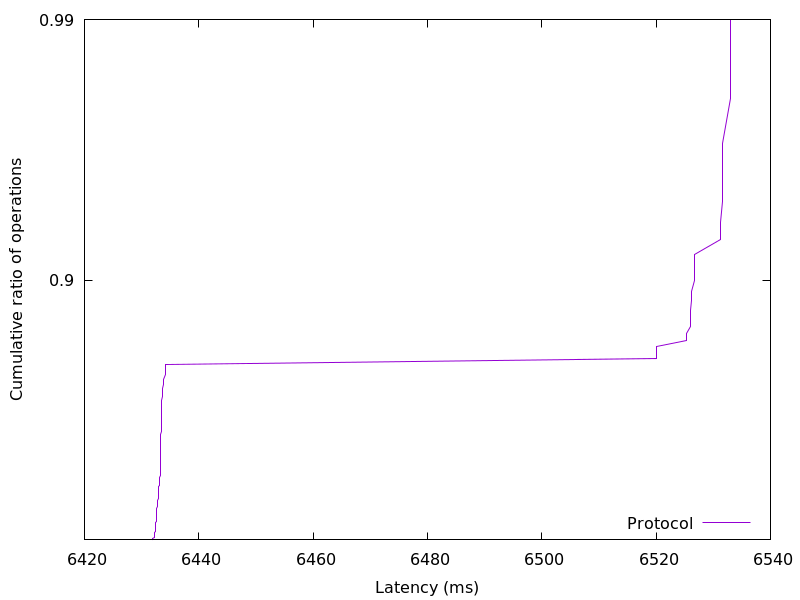

Data behind this chart, as committed beside it:
6431.846163, 0.01
6432, 0.02
6432, 0.03
6432, 0.04
6432, 0.05
6432, 0.06
6432, 0.07
6432, 0.08
6432, 0.09
6432, 0.1
6432, 0.11
6432, 0.12
6432, 0.13
6432, 0.14
6432, 0.15
6433, 0.16
6433, 0.17
6433, 0.18
6433, 0.19
6433, 0.2
6433, 0.21
6433, 0.22
6433, 0.23
6433, 0.24
6433, 0.25
6433, 0.26
6433, 0.27
6433, 0.28
6433, 0.29
6433, 0.3
6433, 0.31
6433, 0.32
6433, 0.33
6433, 0.34
6433, 0.35
6433, 0.36
6433, 0.37
6433, 0.38
6433, 0.39
6433, 0.4
6433, 0.41
6433, 0.42
6433, 0.43
6433, 0.44
6433, 0.45
6433, 0.46
6433, 0.47
6433, 0.48
6433, 0.49
6433, 0.5
6433, 0.51
6433, 0.52
6433, 0.53
6433, 0.54
6433, 0.55
6433, 0.56
6433, 0.57
6433, 0.58
6433, 0.59
6433, 0.6
6433, 0.61
... 38 more rows
